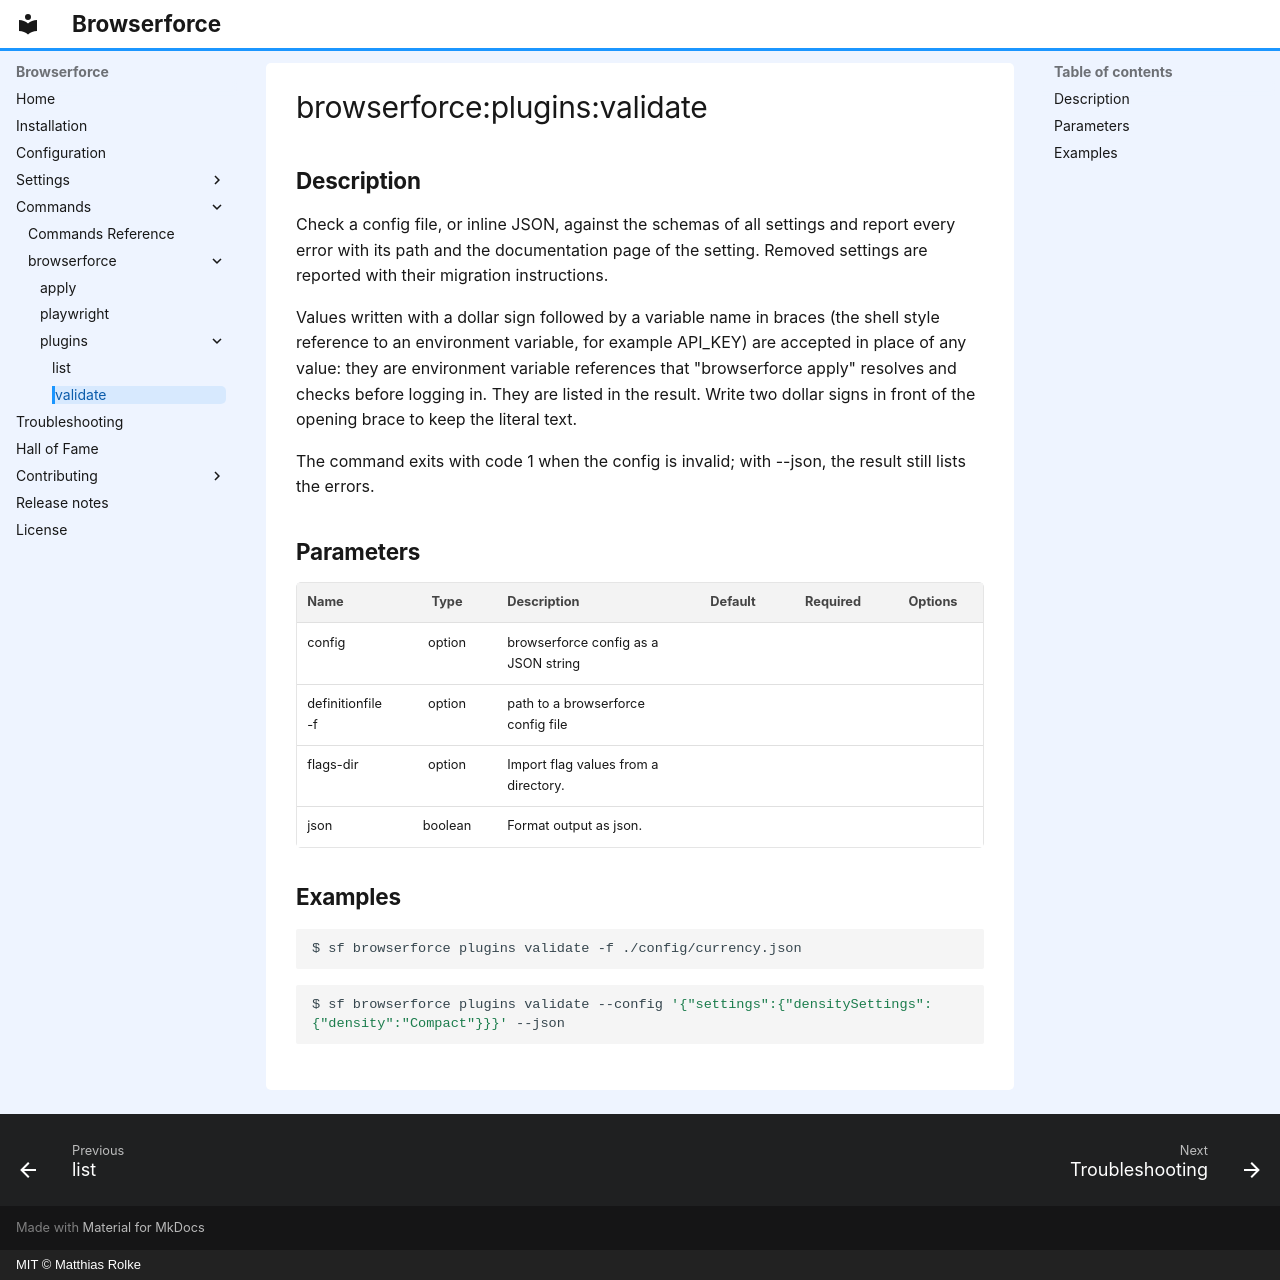

repository: amtrack/sfdx-browserforce-plugin · page: browserforce/plugins/validate/index.html · generator: mkdocs · copyright: MIT © Matthias Rolke

---
title: "browserforce:plugins:validate"
description: "validate a Browserforce config without connecting to an org"
---
<!-- This file has been generated with command 'sf hardis:doc:plugin:generate'. Please do not update it manually or it may be overwritten -->
# browserforce:plugins:validate

## Description

Check a config file, or inline JSON, against the schemas of all settings and report every error with its path and the documentation page of the setting. Removed settings are reported with their migration instructions.

Values written with a dollar sign followed by a variable name in braces (the shell style reference to an environment variable, for example API_KEY) are accepted in place of any value: they are environment variable references that "browserforce apply" resolves and checks before logging in. They are listed in the result. Write two dollar signs in front of the opening brace to keep the literal text.

The command exits with code 1 when the config is invalid; with --json, the result still lists the errors.

## Parameters

| Name                  |  Type   | Description                          | Default | Required | Options |
|:----------------------|:-------:|:-------------------------------------|:-------:|:--------:|:-------:|
| config                | option  | browserforce config as a JSON string |         |          |         |
| definitionfile<br/>-f | option  | path to a browserforce config file   |         |          |         |
| flags-dir             | option  | Import flag values from a directory. |         |          |         |
| json                  | boolean | Format output as json.               |         |          |         |

## Examples

```shell
$ sf browserforce plugins validate -f ./config/currency.json
```

```shell
$ sf browserforce plugins validate --config '{"settings":{"densitySettings":{"density":"Compact"}}}' --json
```
